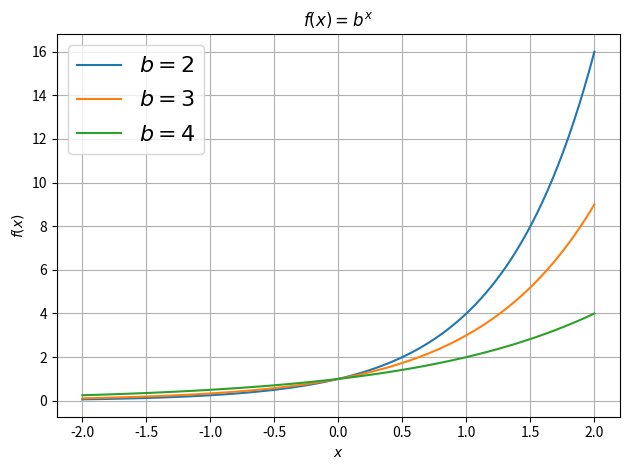
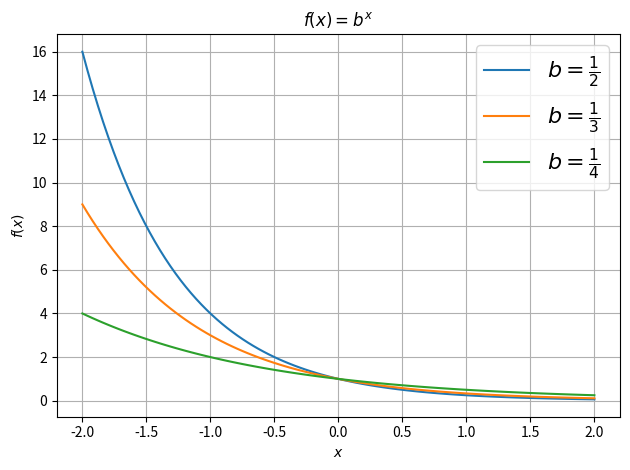

These figures' Python source, in order:
#!/usr/bin/python
#-*- coding:utf-8 -*-

#import os
#import sys

import numpy as np
import matplotlib.pyplot as plt

filename_grow = "exponentials_grow.pdf" #sys.argv[1]
filename_decay = "exponentials_decay.pdf" #sys.argv[2]

def f(x, a, b):
    return a * b**x

x = np.linspace(-2.0, 2.0, 100)
a = 1.0

b_list = [4.0, 3.0, 2.0]
b_label = ["$b=2$", "$b=3$", "$b=4$"]
plt.figure()
plt.title("$f(x)=b^x$")
for b, label in zip(b_list, b_label):
    y = f(x, a, b)
    plt.plot(x, y, label=label)
plt.xlabel(r"$x$")
plt.ylabel(r"$f(x)$")
plt.grid(True)
plt.legend(loc="upper left", prop={'size': 16})
plt.tight_layout()
plt.savefig(filename_grow, bbox_inches='tight')
plt.close()

b_list = [1.0 / b for b in b_list]
b_label = [r"$b=\frac{1}{2}$", r"$b=\frac{1}{3}$", r"$b=\frac{1}{4}$"]
plt.figure()
plt.title("$f(x)=b^x$")
for b, label in zip(b_list, b_label):
    y = f(x, a, b)
    plt.plot(x, y, label=label)
plt.xlabel(r"$x$")
plt.ylabel(r"$f(x)$")
plt.grid(True)
plt.legend(loc="upper right", prop={'size': 16})
plt.tight_layout()
plt.savefig(filename_decay, bbox_inches='tight')
plt.close()
